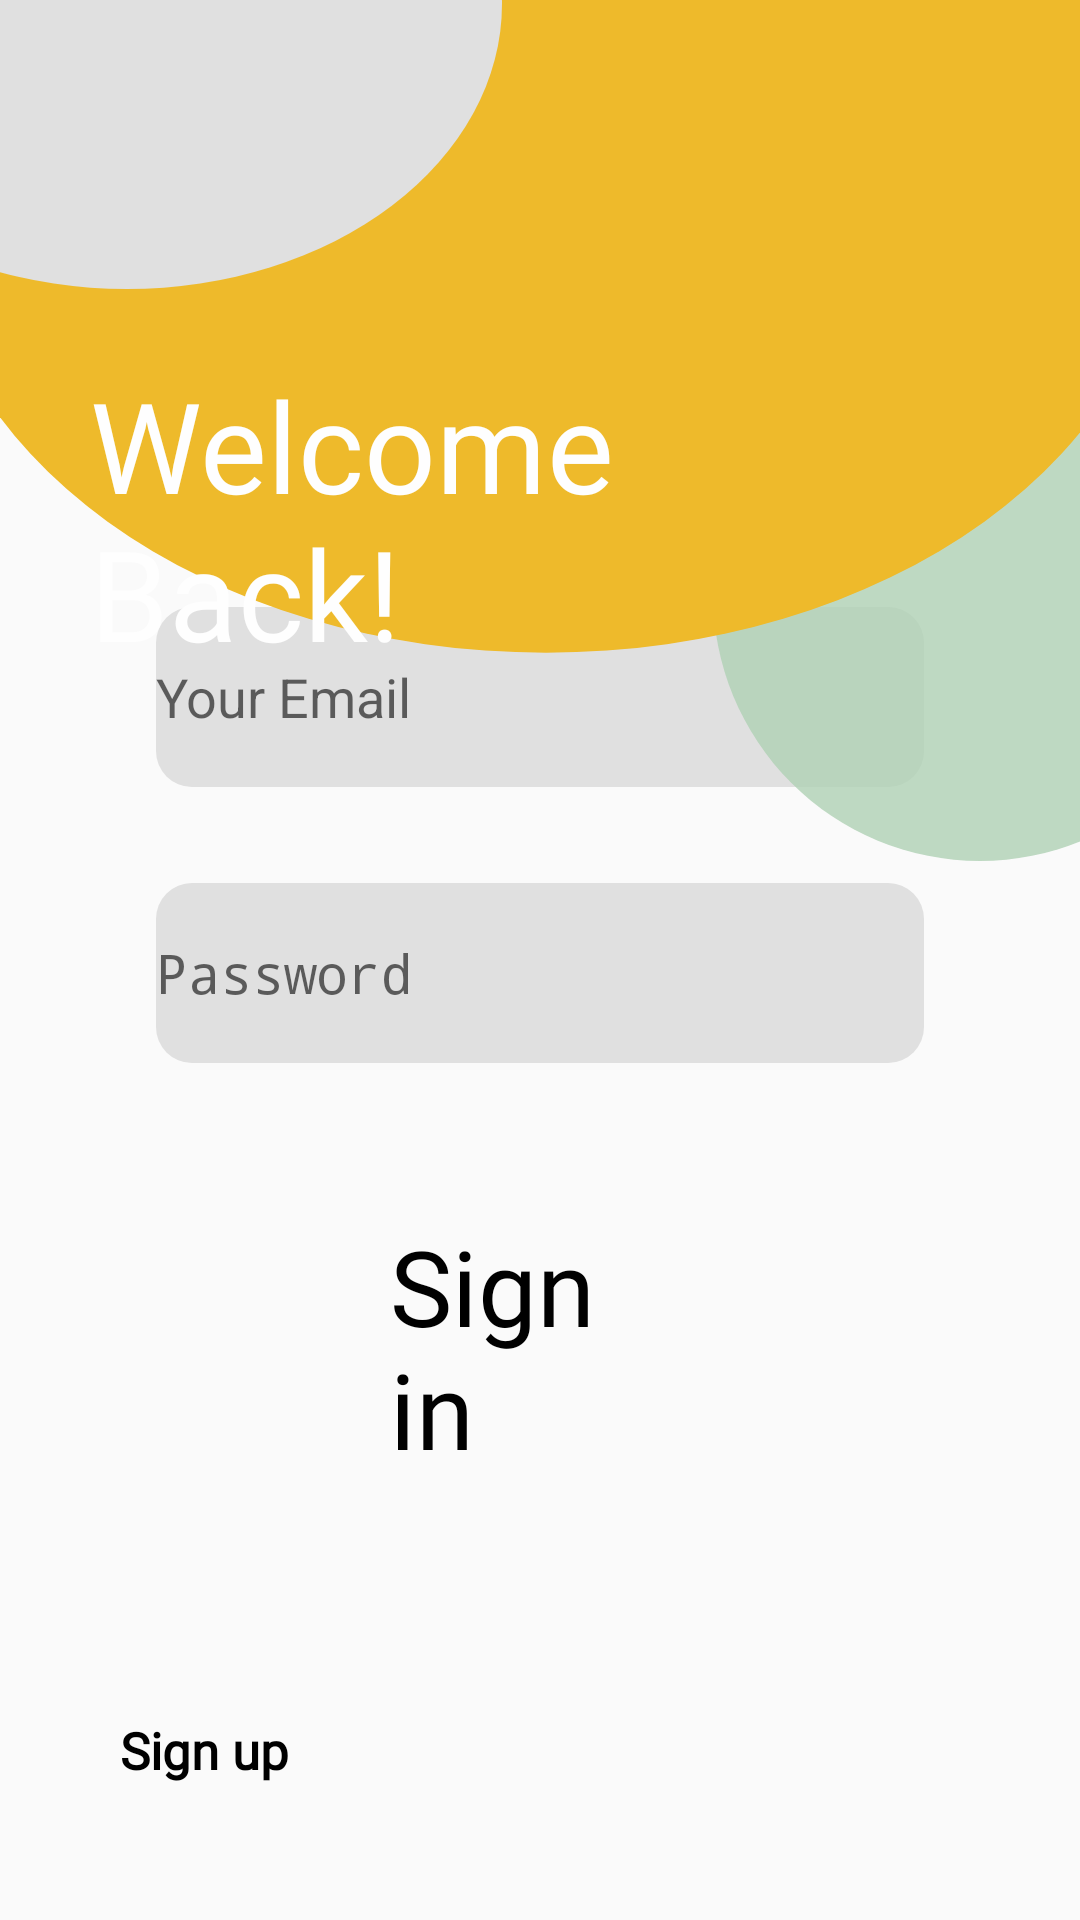

Write the Android layout XML for this screen, with the resource values it uses.
<!-- AndroidManifest.xml: activity theme Theme.StudyBee -->
<!-- res/layout/activity_signin.xml -->
<?xml version="1.0" encoding="utf-8"?>
<RelativeLayout xmlns:android="http://schemas.android.com/apk/res/android"
    xmlns:app="http://schemas.android.com/apk/res-auto"
    xmlns:tools="http://schemas.android.com/tools"
    android:layout_width="match_parent"
    android:layout_height="match_parent"
    android:orientation="horizontal" >

    <TextView
        android:id="@+id/button1"
        android:layout_width="wrap_content"
        android:layout_height="wrap_content"
        android:layout_alignParentStart="true"
        android:layout_alignParentEnd="true"
        android:layout_alignParentBottom="true"
        android:layout_marginStart="130dp"
        android:layout_marginEnd="130dp"
        android:layout_marginBottom="147dp"
        android:text="@string/sign_in"
        android:clickable="true"
        android:focusable="true"
        android:textAlignment="textStart"
        android:textAppearance="@style/sign_options"
        android:textSize="35sp" />

    <EditText
        android:id="@+id/sign_inPassword"
        android:layout_width="match_parent"
        android:layout_height="60dp"
        android:layout_above="@+id/button1"
        android:layout_alignParentStart="true"
        android:layout_alignParentEnd="true"
        android:layout_marginStart="52dp"
        android:layout_marginEnd="52dp"
        android:layout_marginBottom="51dp"
        android:background="@drawable/rectangle_arrondi"
        android:ems="10"
        android:hint="@string/sign_in_box2"
        android:inputType="textPassword"
        tools:paddingLeft="30dp" />

    <EditText
        android:id="@+id/signinEmail"
        android:layout_width="match_parent"
        android:layout_height="60dp"
        android:layout_above="@+id/sign_inPassword"
        android:layout_alignParentStart="true"
        android:layout_alignParentEnd="true"
        android:layout_marginStart="52dp"
        android:layout_marginTop="313dp"
        android:layout_marginEnd="52dp"
        android:layout_marginBottom="32dp"
        android:background="@drawable/rectangle_arrondi"
        android:ems="10"
        android:hint="@string/sign_in_box1"
        android:inputType="textEmailAddress"
        tools:paddingLeft="30dp" />



    <TextView
        android:id="@+id/signupRedirect"
        android:layout_width="wrap_content"
        android:layout_height="48dp"
        android:layout_alignParentStart="true"
        android:layout_alignParentBottom="true"
        android:layout_marginStart="40dp"
        android:layout_marginBottom="20dp"
        android:clickable="true"
        android:focusable="true"
        android:lineSpacingExtra="14sp"
        android:text="@string/sign_in_up"
        android:textAppearance="@style/sign_options"
        android:textSize="17dp"
        android:textStyle="bold" />


    <ImageView
        android:id="@+id/green_circle"
        android:layout_width="196dp"
        android:layout_height="178dp"
        android:layout_alignParentTop="true"
        android:layout_alignParentEnd="true"
        android:layout_marginTop="109dp"
        android:layout_marginEnd="-65dp"
        android:src="@drawable/sign_in_green_circle"
        android:contentDescription="green"/>

    <ImageView
        android:id="@+id/yellow_circle"
        android:layout_width="498dp"
        android:layout_height="586dp"
        android:layout_alignParentStart="true"
        android:layout_alignParentTop="true"
        android:layout_alignParentEnd="true"
        android:layout_marginStart="-25dp"
        android:layout_marginTop="-225dp"
        android:layout_marginEnd="-29dp"
        android:src="@drawable/sign_in_yellow_circle"
        android:contentDescription="yellow"/>

    <ImageView
        android:id="@+id/grey_circle"
        android:layout_width="wrap_content"
        android:layout_height="wrap_content"
        android:layout_alignParentStart="true"
        android:layout_alignParentTop="true"
        android:layout_marginStart="-83dp"
        android:layout_marginTop="-94dp"
        android:src="@drawable/sign_in_grey_circle"
        android:contentDescription="grey" />

    <TextView
        android:id="@+id/welcome"
        android:layout_width="207dp"
        android:layout_height="wrap_content"
        android:layout_alignParentStart="true"
        android:layout_alignParentTop="true"
        android:layout_alignParentEnd="true"
        android:layout_marginStart="30dp"
        android:layout_marginTop="120dp"
        android:layout_marginEnd="50dp"
        android:fontFamily="@font/futuraheavy"
        android:text="@string/welcome"
        android:textAppearance="@style/title_font"
        android:textColor="#FEFEFE"
        android:textSize="42sp" />



</RelativeLayout>
<!-- resources referenced by this layout -->
<resources>
  <!-- drawable rectangle_arrondi (drawable) -->
  <?xml version="1.0" encoding="utf-8"?>
  <shape xmlns:android="http://schemas.android.com/apk/res/android">
  
      <solid android:color="@color/light_grey" />
      <corners android:radius="12dp" />
      <size
          android:width="120dp"
          android:height="60dp" />
  
  </shape>
  <!-- drawable sign_in_green_circle (drawable) -->
  <?xml version="1.0" encoding="utf-8"?>
  <shape xmlns:android="http://schemas.android.com/apk/res/android"
      android:shape="oval">
      <solid android:color="@color/cool_green"/> 
      <size android:width="150dp" android:height="150dp"/>
  
  </shape>
  <!-- drawable sign_in_grey_circle (drawable) -->
  <?xml version="1.0" encoding="utf-8"?>
  <shape xmlns:android="http://schemas.android.com/apk/res/android"
      android:shape="oval">
      <solid android:color="@color/light_grey"/> 
      <size android:width="250dp" android:height="190dp"/>
  
  </shape>
  <!-- drawable sign_in_yellow_circle (drawable) -->
  <?xml version="1.0" encoding="utf-8"?>
  <shape xmlns:android="http://schemas.android.com/apk/res/android"
      android:shape="oval">
      <solid android:color="@color/saffron"/> 
      <size android:width="900dp" android:height="650dp"/>
  
  </shape>
  <string name="sign_in">Sign in</string>
  <string name="sign_in_box1">Your Email</string>
  <string name="sign_in_box2">Password</string>
  <string name="sign_in_up">Sign up</string>
  <string name="welcome">Welcome Back!</string>
  <style name="sign_options">
          <item name="android:textColor">@color/black</item>
          <item name="android:textSize">32dp</item>
          <item name="android:fontFamily">@font/futuraheavy</item>
      </style>
  <style name="title_font">
          <item name="android:textColor">@color/white</item>
          <item name="android:textSize">42dp</item>
          <item name="android:fontFamily">@font/futuraheavy</item>
  
  
      </style>
  <style name="Theme.StudyBee" parent="android:Theme.Material.Light.NoActionBar" />
  <color name="light_grey">#FFE0E0E0</color>
  <color name="cool_green">#CCB0D1B4</color>
  <color name="saffron">#EEBA2B</color>
  <color name="black">#FF000000</color>
  <color name="white">#FFFFFFFF</color>
</resources>
